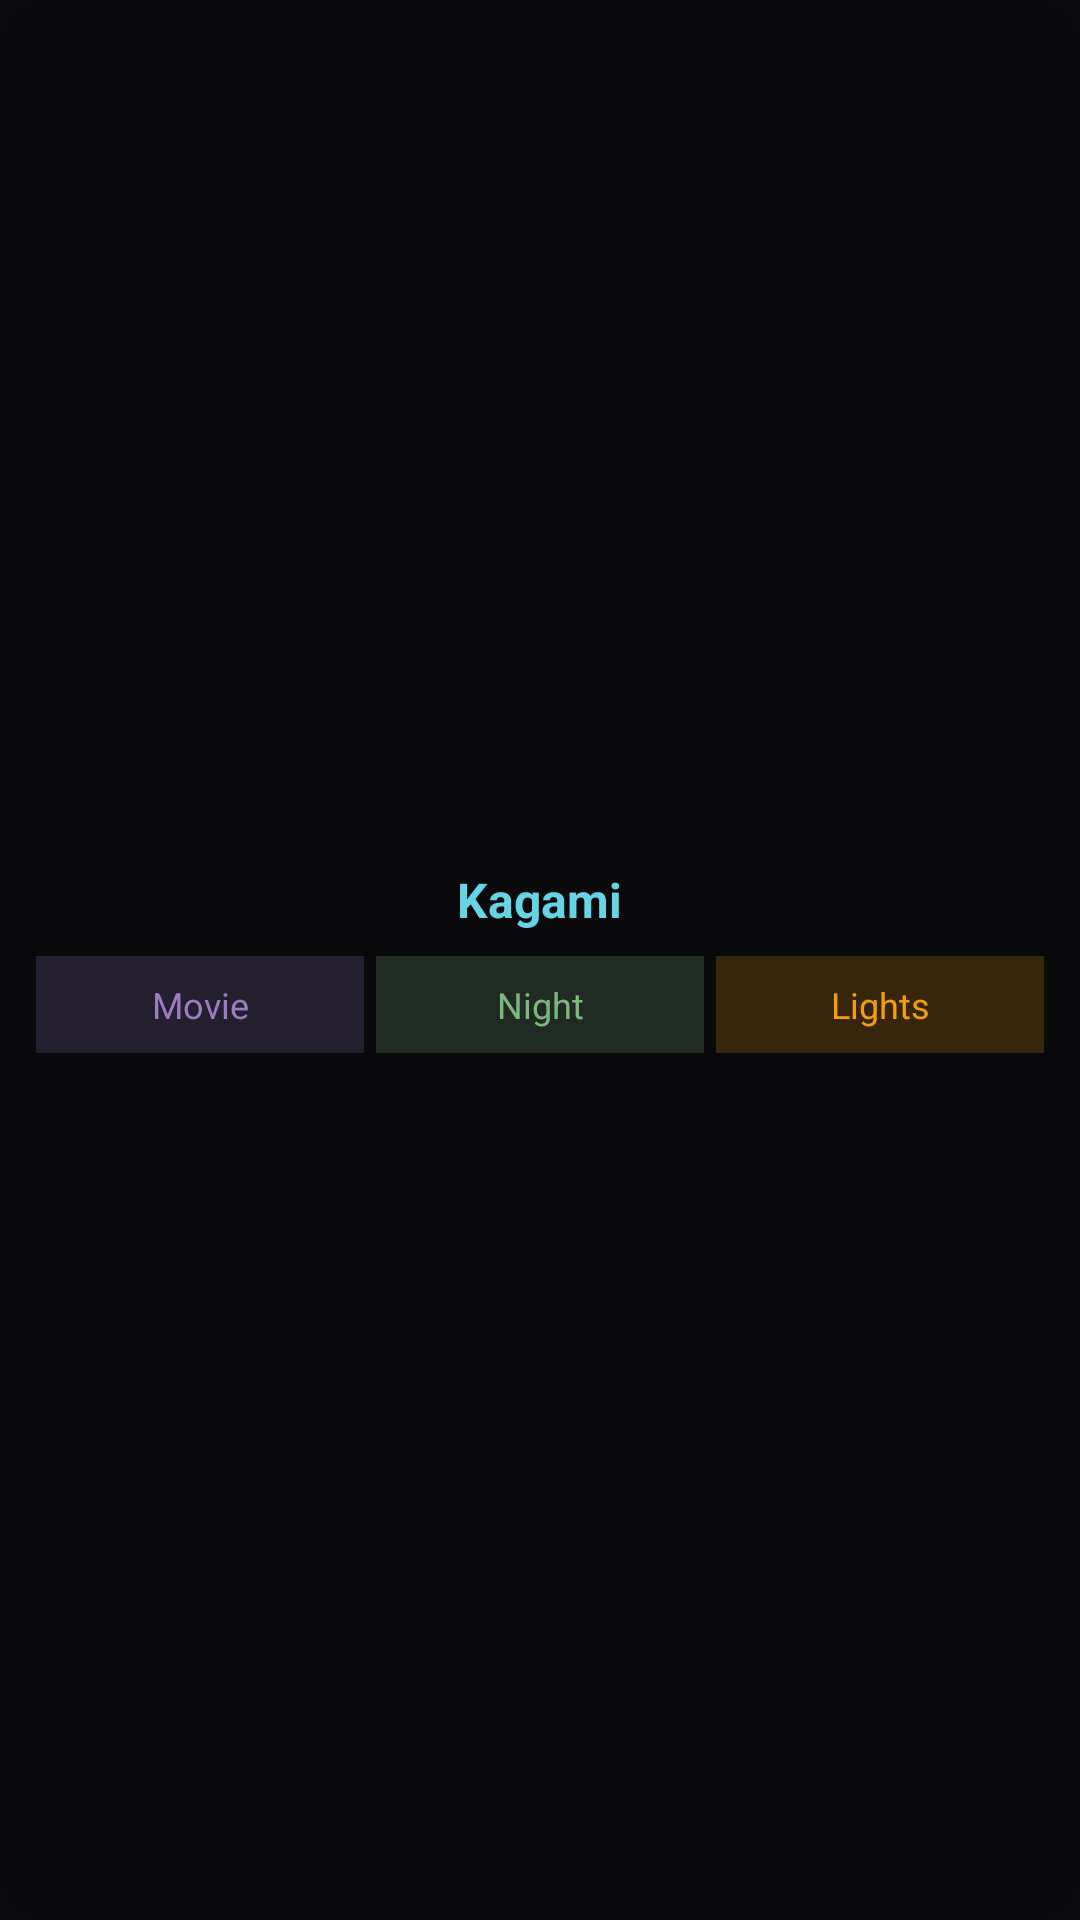

The Android layout XML behind this screen, and the referenced resources:
<!-- AndroidManifest.xml: application theme Theme.Kagami -->
<!-- res/layout/widget_quick_actions_preview.xml -->
<?xml version="1.0" encoding="utf-8"?>
<LinearLayout xmlns:android="http://schemas.android.com/apk/res/android"
    android:layout_width="match_parent"
    android:layout_height="match_parent"
    android:background="@drawable/widget_background"
    android:gravity="center"
    android:orientation="vertical"
    android:padding="12dp">

    <TextView
        android:layout_width="wrap_content"
        android:layout_height="wrap_content"
        android:text="Kagami"
        android:textColor="#67D4E4"
        android:textSize="16sp"
        android:textStyle="bold" />

    <LinearLayout
        android:layout_width="match_parent"
        android:layout_height="wrap_content"
        android:layout_marginTop="8dp"
        android:gravity="center"
        android:orientation="horizontal">

        <TextView
            android:layout_width="0dp"
            android:layout_height="wrap_content"
            android:layout_weight="1"
            android:background="#309B7EBD"
            android:gravity="center"
            android:padding="8dp"
            android:text="Movie"
            android:textColor="#9B7EBD"
            android:textSize="12sp" />

        <TextView
            android:layout_width="0dp"
            android:layout_height="wrap_content"
            android:layout_marginStart="4dp"
            android:layout_weight="1"
            android:background="#307EB77F"
            android:gravity="center"
            android:padding="8dp"
            android:text="Night"
            android:textColor="#7EB77F"
            android:textSize="12sp" />

        <TextView
            android:layout_width="0dp"
            android:layout_height="wrap_content"
            android:layout_marginStart="4dp"
            android:layout_weight="1"
            android:background="#30F59E0B"
            android:gravity="center"
            android:padding="8dp"
            android:text="Lights"
            android:textColor="#F59E0B"
            android:textSize="12sp" />

    </LinearLayout>

</LinearLayout>
<!-- resources referenced by this layout -->
<resources>
  <!-- drawable widget_background (drawable) -->
  <?xml version="1.0" encoding="utf-8"?>
  <shape xmlns:android="http://schemas.android.com/apk/res/android"
      android:shape="rectangle">
      <solid android:color="#0A0A0D" />
      <corners android:radius="16dp" />
  </shape>
  <style name="Theme.Kagami" parent="Theme.Material3.DayNight.NoActionBar">
          
          <item name="colorPrimary">@color/primary</item>
          <item name="colorOnPrimary">@color/on_primary</item>
          <item name="colorPrimaryContainer">@color/primary_container</item>
          <item name="colorOnPrimaryContainer">@color/on_primary_container</item>
  
          
          <item name="colorSecondary">@color/secondary</item>
          <item name="colorOnSecondary">@color/on_secondary</item>
          <item name="colorSecondaryContainer">@color/secondary_container</item>
          <item name="colorOnSecondaryContainer">@color/on_secondary_container</item>
  
          
          <item name="colorTertiary">@color/tertiary</item>
          <item name="colorOnTertiary">@color/on_tertiary</item>
          <item name="colorTertiaryContainer">@color/tertiary_container</item>
          <item name="colorOnTertiaryContainer">@color/on_tertiary_container</item>
  
          
          <item name="android:colorBackground">@color/void_color</item>
          <item name="colorSurface">@color/void_light</item>
          <item name="colorSurfaceVariant">@color/void_light</item>
          <item name="colorOnSurface">@color/on_surface</item>
          <item name="colorOnSurfaceVariant">@color/on_surface_variant</item>
  
          
          <item name="colorSurfaceContainerLowest">@color/surface_container_lowest</item>
          <item name="colorSurfaceContainerLow">@color/surface_container_low</item>
          <item name="colorSurfaceContainer">@color/surface_container</item>
          <item name="colorSurfaceContainerHigh">@color/surface_container_high</item>
          <item name="colorSurfaceContainerHighest">@color/surface_container_highest</item>
  
          
          <item name="colorError">@color/safety_violation</item>
          <item name="colorOnError">@color/text_primary</item>
  
          
          <item name="colorOutline">@color/outline</item>
          <item name="colorOutlineVariant">@color/outline_variant</item>
  
          
          <item name="android:statusBarColor">@android:color/transparent</item>
          <item name="android:navigationBarColor">@android:color/transparent</item>
          <item name="android:windowLightStatusBar">false</item>
          <item name="android:windowLightNavigationBar">false</item>
  
          
          <item name="android:windowDrawsSystemBarBackgrounds">true</item>
          <item name="android:fitsSystemWindows">false</item>
      </style>
  <color name="primary">#67D4E4</color>
  <color name="on_primary">#0A0A0F</color>
  <color name="primary_container">#1A3A40</color>
  <color name="on_primary_container">#67D4E4</color>
  <color name="secondary">#9B7EBD</color>
  <color name="on_secondary">#0A0A0F</color>
  <color name="secondary_container">#2A1F3A</color>
  <color name="on_secondary_container">#9B7EBD</color>
  <color name="tertiary">#D4AF37</color>
  <color name="on_tertiary">#0A0A0F</color>
  <color name="tertiary_container">#3A2F1A</color>
  <color name="on_tertiary_container">#D4AF37</color>
  <color name="void_color">#0A0A0F</color>
  <color name="void_light">#1C1C24</color>
  <color name="on_surface">#F5F0E8</color>
  <color name="on_surface_variant">#C4C0B8</color>
  <color name="surface_container_lowest">#0A0A0F</color>
  <color name="surface_container_low">#1C1C24</color>
  <color name="surface_container">#252530</color>
  <color name="surface_container_high">#2C2C38</color>
  <color name="surface_container_highest">#353540</color>
  <color name="safety_violation">#FF3B30</color>
  <color name="text_primary">#F5F0E8</color>
  <color name="outline">#33FFFFFF</color>
  <color name="outline_variant">#1AFFFFFF</color>
</resources>
